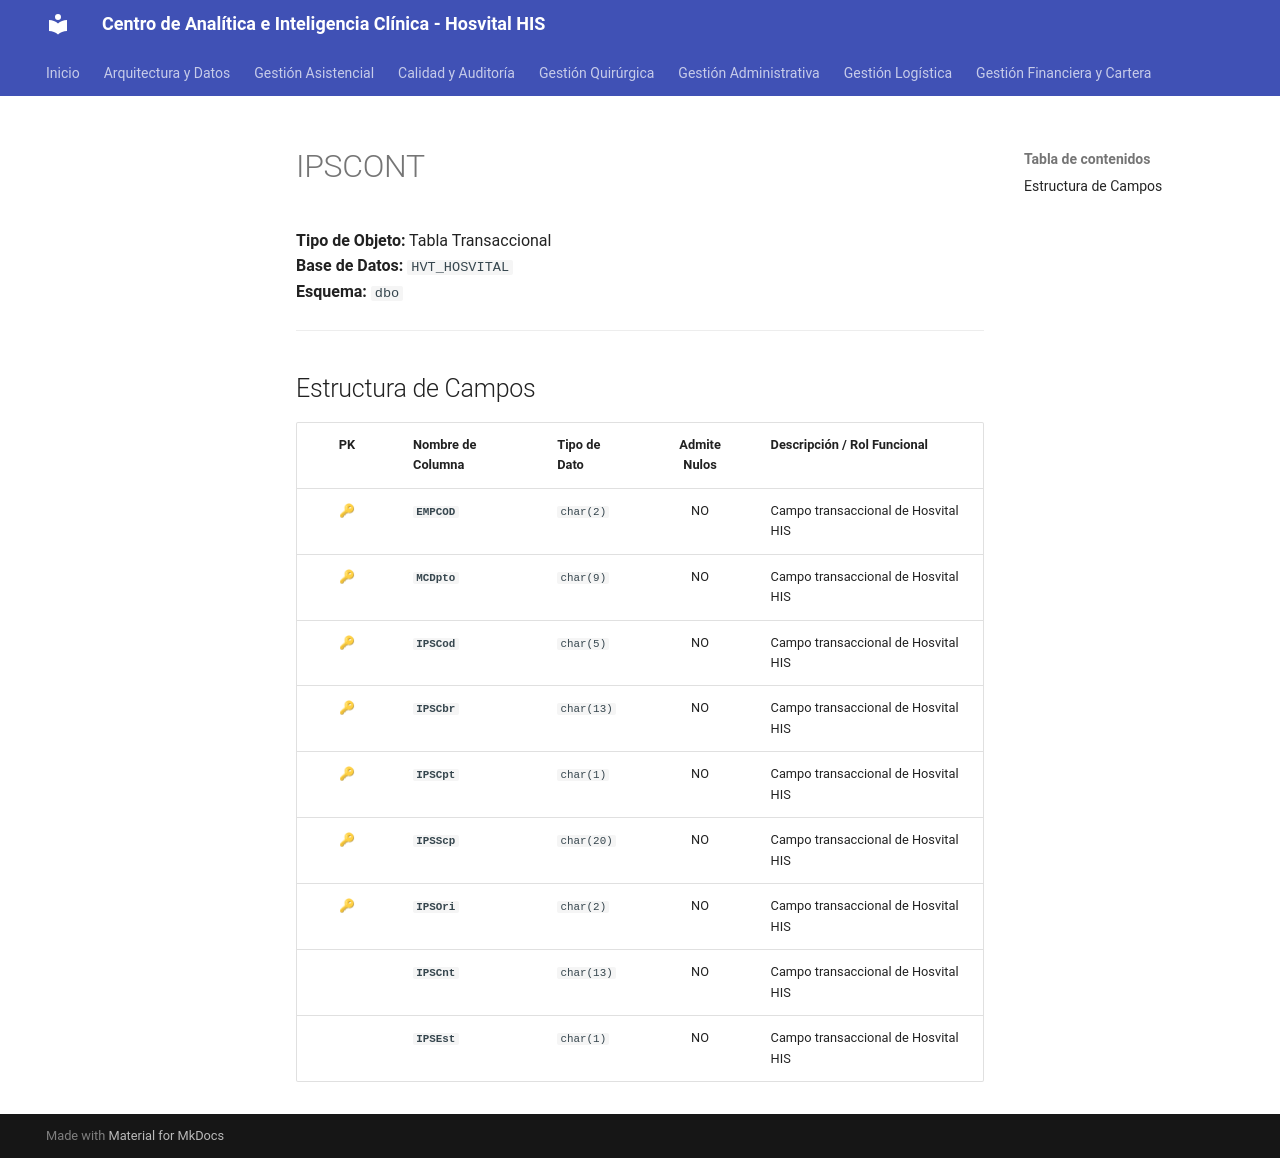

repository: SoporteSaludtech/superset-docs · page: diccionario-general/IPSCONT/index.html · generator: mkdocs

# IPSCONT

**Tipo de Objeto:** Tabla Transaccional  
**Base de Datos:** `HVT_HOSVITAL`  
**Esquema:** `dbo`

---

## Estructura de Campos

| PK | Nombre de Columna | Tipo de Dato | Admite Nulos | Descripción / Rol Funcional |
| :-: | :--- | :--- | :-: | :--- |
| 🔑 | **`EMPCOD`** | `char(2)` | NO | Campo transaccional de Hosvital HIS |
| 🔑 | **`MCDpto`** | `char(9)` | NO | Campo transaccional de Hosvital HIS |
| 🔑 | **`IPSCod`** | `char(5)` | NO | Campo transaccional de Hosvital HIS |
| 🔑 | **`IPSCbr`** | `char(13)` | NO | Campo transaccional de Hosvital HIS |
| 🔑 | **`IPSCpt`** | `char(1)` | NO | Campo transaccional de Hosvital HIS |
| 🔑 | **`IPSScp`** | `char(20)` | NO | Campo transaccional de Hosvital HIS |
| 🔑 | **`IPSOri`** | `char(2)` | NO | Campo transaccional de Hosvital HIS |
|  | **`IPSCnt`** | `char(13)` | NO | Campo transaccional de Hosvital HIS |
|  | **`IPSEst`** | `char(1)` | NO | Campo transaccional de Hosvital HIS |
